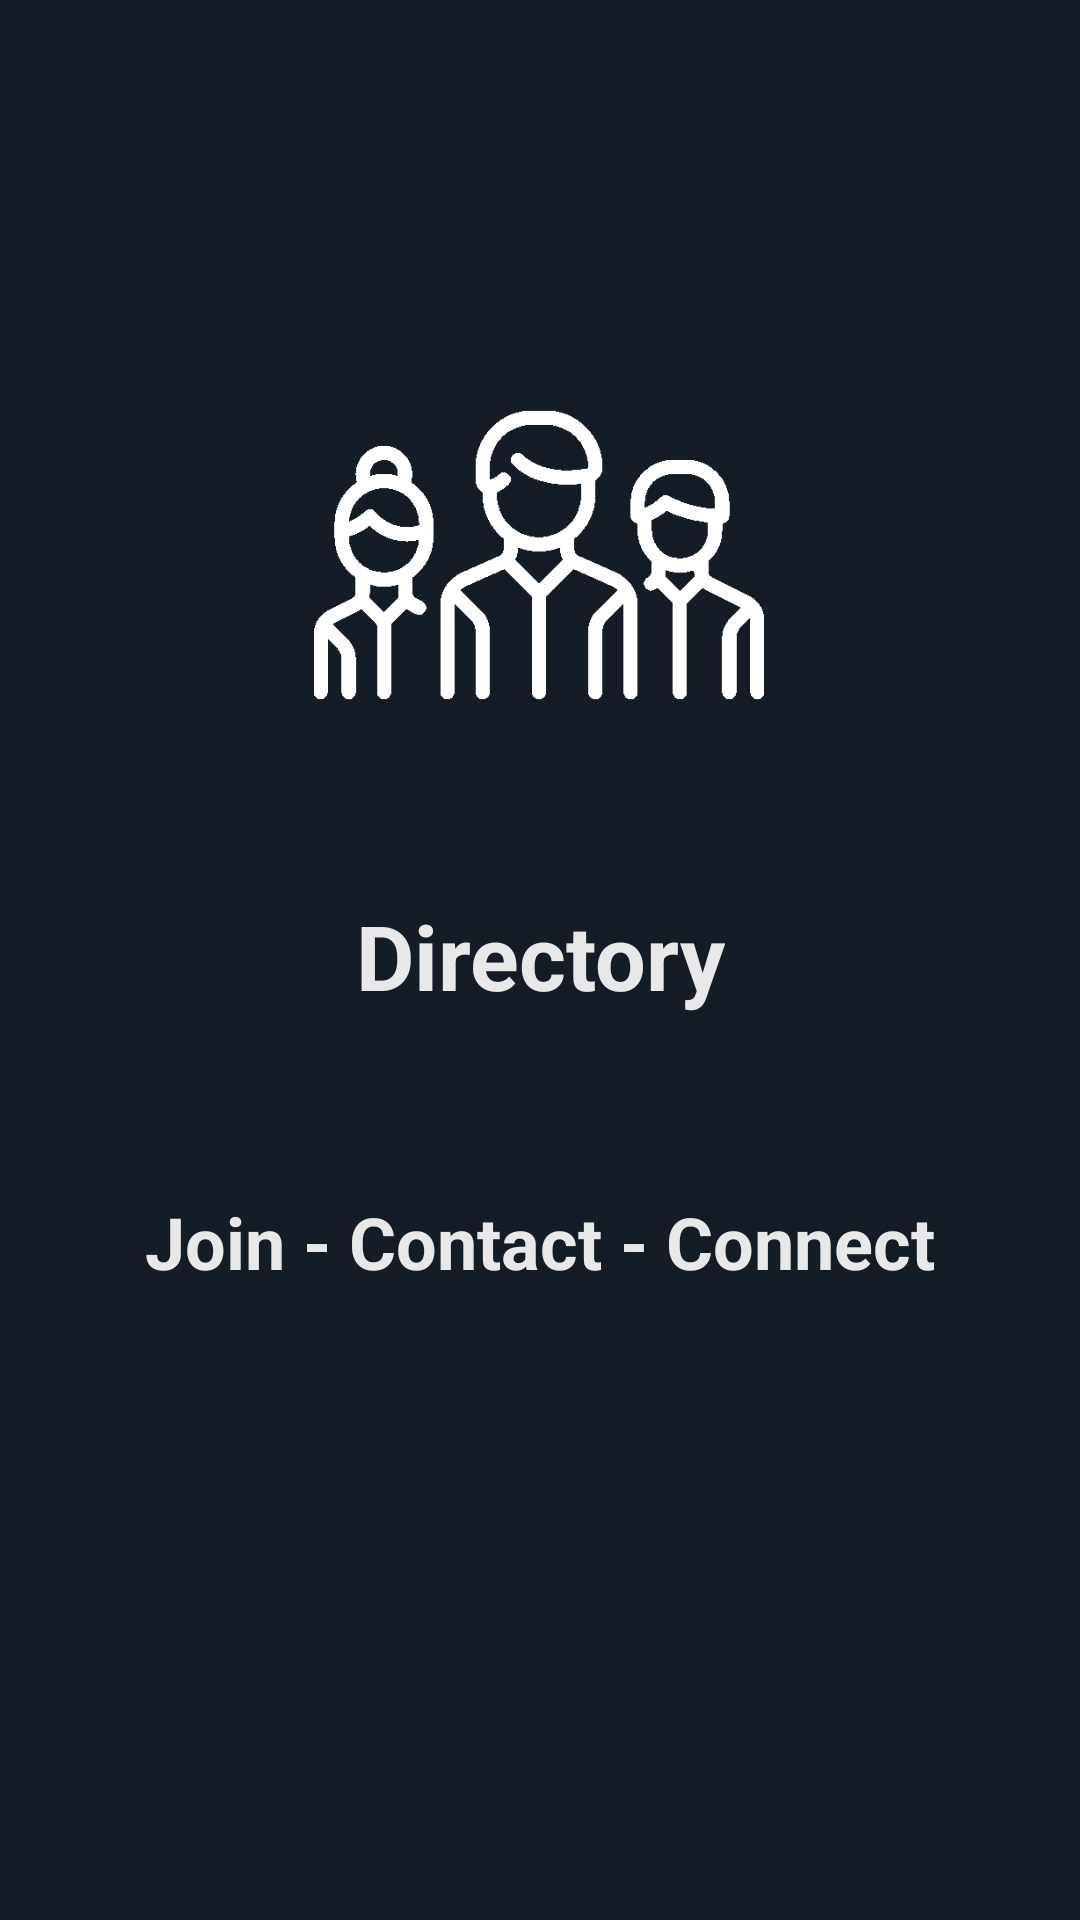

Layout XML and referenced resources for this Android screen:
<!-- AndroidManifest.xml: application theme Theme.Directory -->
<!-- res/layout/activity_intro.xml -->
<?xml version="1.0" encoding="utf-8"?>
<androidx.constraintlayout.widget.ConstraintLayout xmlns:android="http://schemas.android.com/apk/res/android"
    xmlns:app="http://schemas.android.com/apk/res-auto"
    xmlns:tools="http://schemas.android.com/tools"
    android:layout_width="match_parent"
    android:layout_height="match_parent"
    android:background="@color/black"
    tools:context=".IntroActivity">

    <TextView
        android:id="@+id/joinContactConnect"
        android:layout_width="wrap_content"
        android:layout_height="wrap_content"
        android:layout_marginBottom="210dp"
        android:text="Join - Contact - Connect"
        android:textColor="@color/white"
        android:textSize="24sp"
        android:textStyle="bold"
        app:layout_constraintBottom_toBottomOf="parent"
        app:layout_constraintEnd_toEndOf="parent"
        app:layout_constraintStart_toStartOf="parent" />

    <ImageView
        android:id="@+id/imageView"
        android:layout_width="150dp"
        android:layout_height="150dp"
        android:layout_marginTop="110dp"
        android:src="@drawable/group"
        app:layout_constraintEnd_toEndOf="parent"
        app:layout_constraintHorizontal_bias="0.498"
        app:layout_constraintStart_toStartOf="parent"
        app:layout_constraintTop_toTopOf="parent" />

    <TextView
        android:id="@+id/directory"
        android:layout_width="wrap_content"
        android:layout_height="wrap_content"
        android:text="Directory"
        android:textColor="@color/white"
        android:textSize="30sp"
        android:textStyle="bold"
        app:layout_constraintBottom_toTopOf="@+id/joinContactConnect"
        app:layout_constraintEnd_toEndOf="parent"
        app:layout_constraintStart_toStartOf="parent"
        app:layout_constraintTop_toBottomOf="@+id/imageView"
        app:layout_constraintVertical_bias="0.394" />
</androidx.constraintlayout.widget.ConstraintLayout>
<!-- resources referenced by this layout -->
<resources>
  <color name="black">#141D26</color>
  <color name="white">#E8E8E8</color>
  <!-- drawable group: png bitmap (drawable, 7324 bytes) -->
  <style name="Theme.Directory" parent="Theme.MaterialComponents.DayNight.DarkActionBar">
          
          <item name="colorPrimary">@color/white</item>
          <item name="colorPrimaryVariant">@color/silver</item>
          <item name="colorOnPrimary">@color/white</item>
          
          <item name="colorSecondary">@color/white</item>
          <item name="colorSecondaryVariant">@color/silver</item>
          <item name="colorOnSecondary">@color/black</item>
          
          <item name="android:statusBarColor" tools:targetApi="l">?attr/colorPrimaryVariant</item>
          
      </style>
  <color name="silver">#C0C0C0</color>
</resources>
